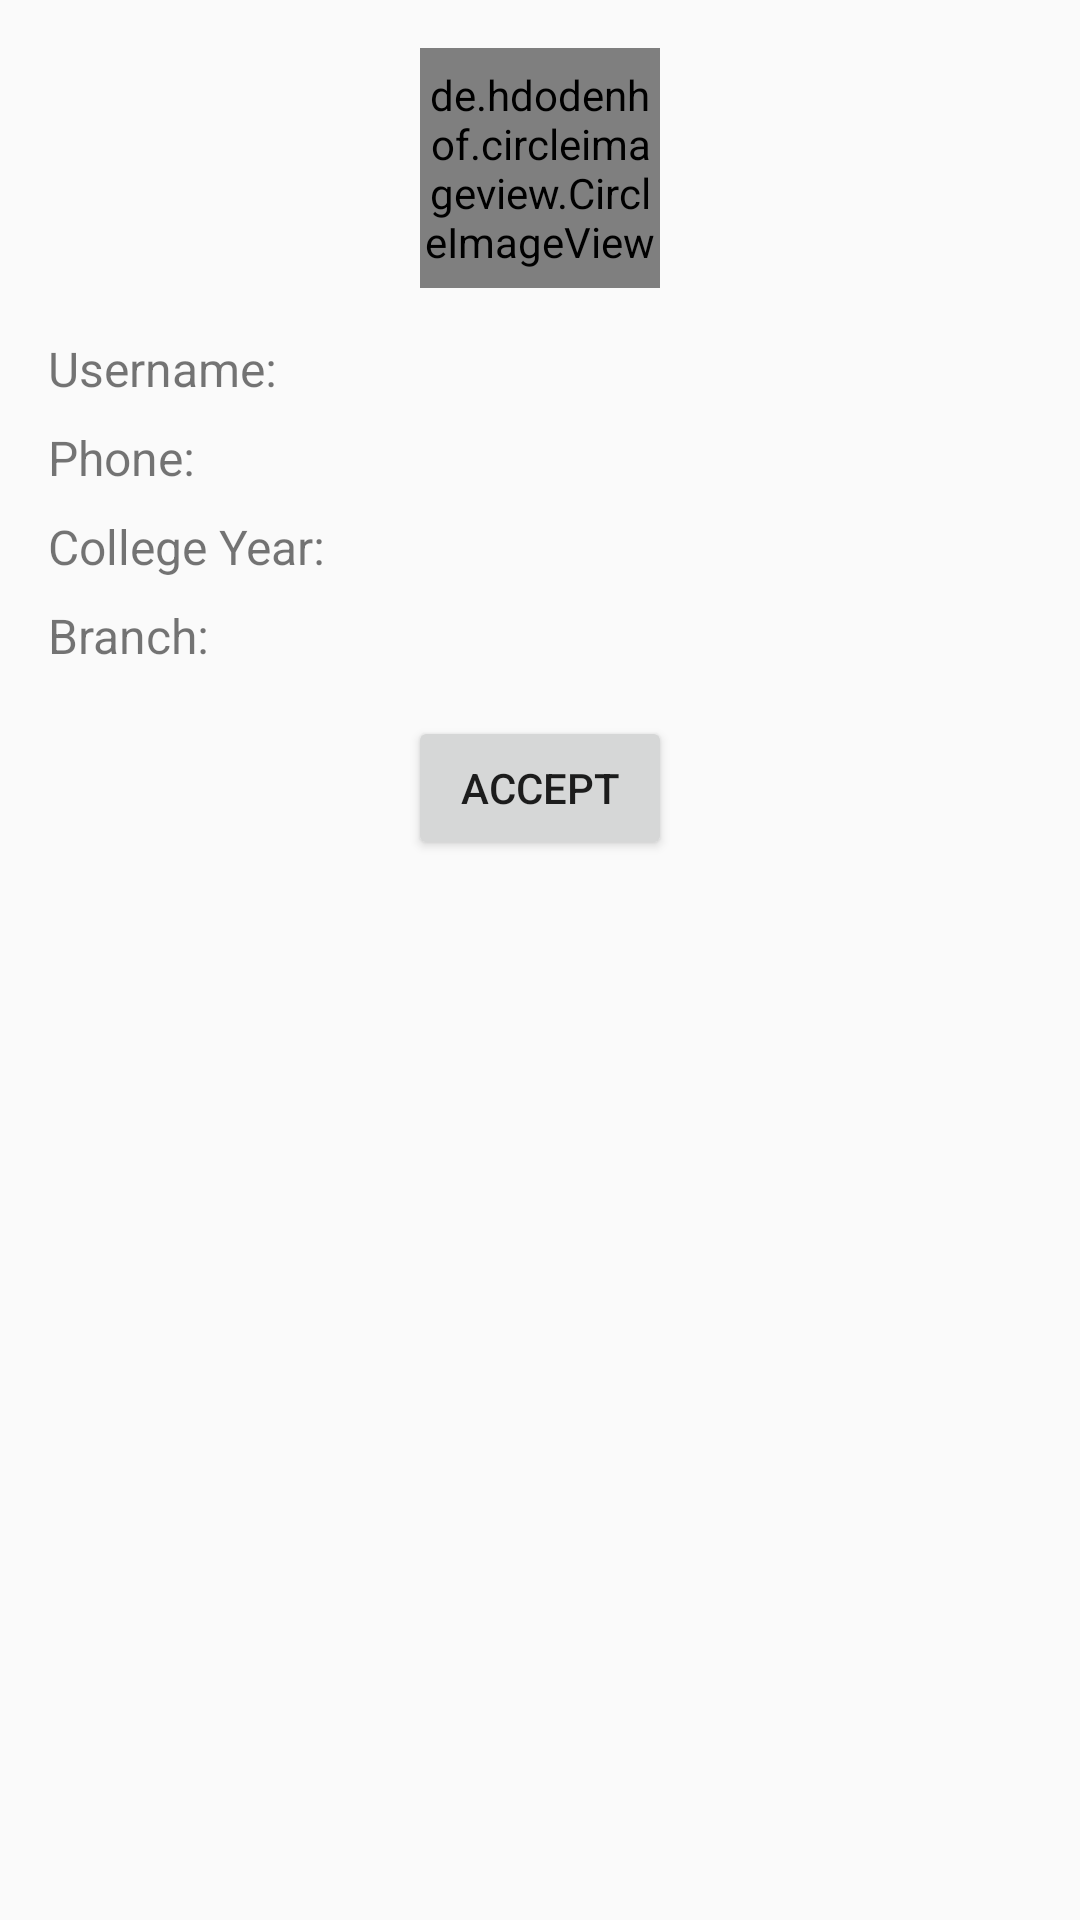

Write the Android layout XML for this screen, with the resource values it uses.
<!-- AndroidManifest.xml: application theme AppTheme -->
<!-- res/layout/dialog_user_details.xml -->
<?xml version="1.0" encoding="utf-8"?>
<LinearLayout xmlns:android="http://schemas.android.com/apk/res/android"
    android:layout_width="match_parent"
    android:layout_height="wrap_content"
    android:orientation="vertical"
    android:padding="16dp">

    <de.hdodenhof.circleimageview.CircleImageView
        android:id="@+id/dialogProfileImageView"
        android:layout_width="80dp"
        android:layout_height="80dp"
        android:layout_gravity="center"
        android:src="@drawable/jo" />

    <TextView
        android:id="@+id/dialogUsername"
        android:layout_width="wrap_content"
        android:layout_height="wrap_content"
        android:text="Username: "
        android:textSize="16sp"
        android:layout_marginTop="16dp" />

    <TextView
        android:id="@+id/dialogPhoneNumber"
        android:layout_width="wrap_content"
        android:layout_height="wrap_content"
        android:text="Phone: "
        android:textSize="16sp"
        android:layout_marginTop="8dp" />

    <TextView
        android:id="@+id/dialogCollegeYear"
        android:layout_width="wrap_content"
        android:layout_height="wrap_content"
        android:text="College Year: "
        android:textSize="16sp"
        android:layout_marginTop="8dp" />

    <TextView
        android:id="@+id/dialogBranch"
        android:layout_width="wrap_content"
        android:layout_height="wrap_content"
        android:text="Branch: "
        android:textSize="16sp"
        android:layout_marginTop="8dp" />

    <Button
        android:id="@+id/dialogAcceptButton"
        android:layout_width="wrap_content"
        android:layout_height="wrap_content"
        android:text="Accept"
        android:layout_gravity="center_horizontal"
        android:layout_marginTop="16dp" />
</LinearLayout>
<!-- resources referenced by this layout -->
<resources>
  <!-- drawable jo: jpg bitmap (drawable, 40620 bytes) -->
  <style name="AppTheme" parent="Theme.AppCompat.Light.DarkActionBar">
          <item name="colorPrimary">#000000</item> 
  
          <item name="colorAccent">#FF4081</item> 
          <item name="colorPrimaryVariant">#FFD740</item> 
      </style>
</resources>
